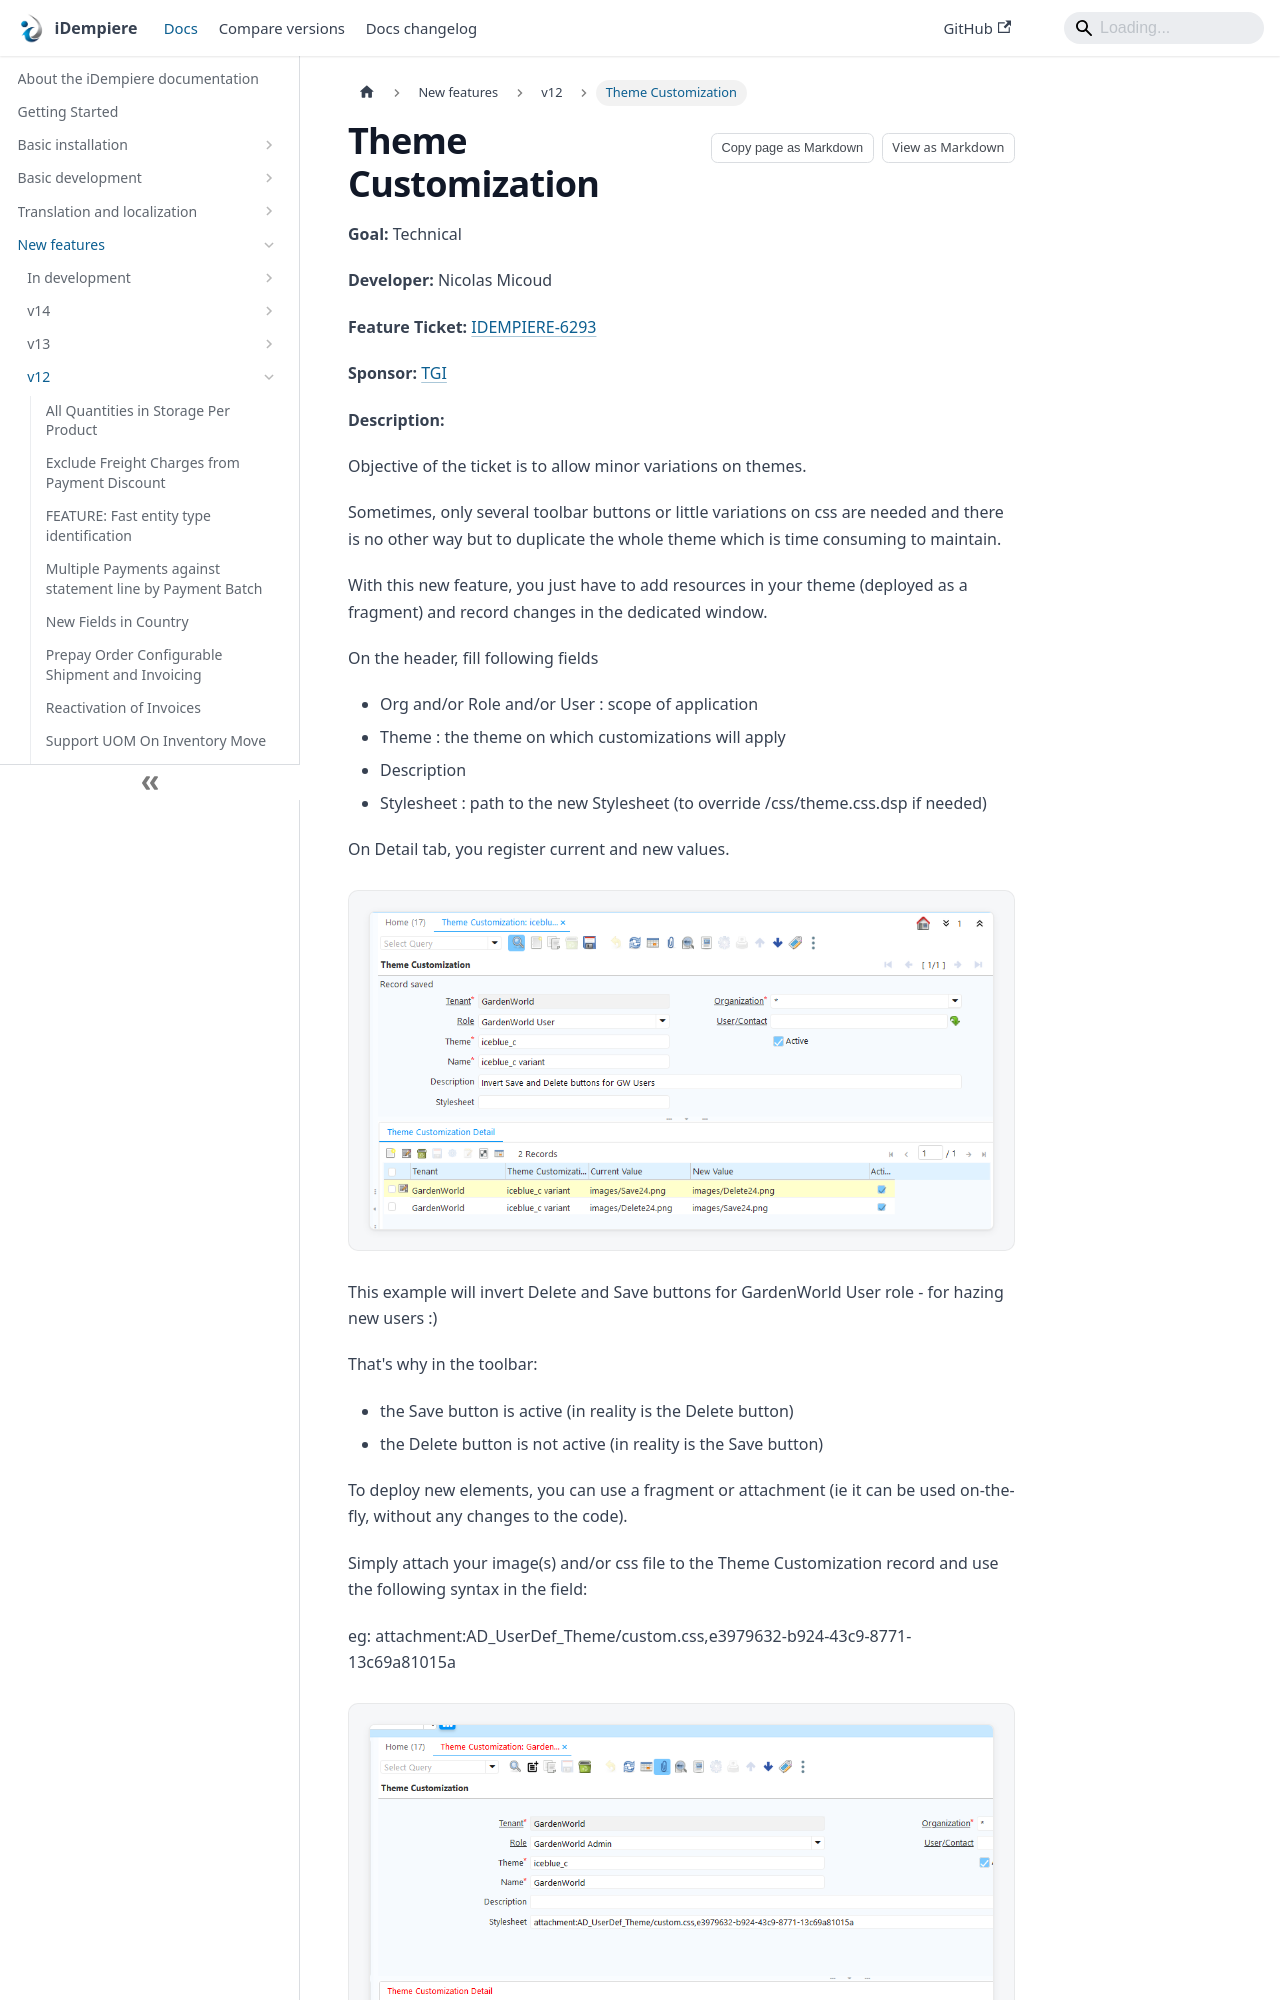

repository: idempiere/idempiere.github.io · page: docs/new-features/v12/theme-customization.html · generator: docusaurus

---
sidebar_position: 26
sidebar_label: "Theme Customization"
description: "Objective of the ticket is to allow minor variations on themes."
tags: [technical]
---
# Theme Customization

**Goal:** Technical

**Developer:**  Nicolas Micoud

**Feature Ticket:** [IDEMPIERE-6293](https://idempiere.atlassian.net/browse/IDEMPIERE-6293)

**Sponsor:** [TGI](http://tgi.eu)

**Description:**

Objective of the ticket is to allow minor variations on themes.

Sometimes, only several toolbar buttons or little variations on css are needed and there is no other way but to duplicate the whole theme which is time consuming to maintain.

With this new feature, you just have to add resources in your theme (deployed as a fragment) and record changes in the dedicated window.

On the header, fill following fields
- Org and/or Role and/or User : scope of application
- Theme : the theme on which customizations will apply
- Description
- Stylesheet : path to the new Stylesheet (to override /css/theme.css.dsp if needed)

On Detail tab, you register current and new values.

![ThemeCustomizationExample](pathname:///img/new-features/v12/ThemeCustomizationExample.png)

This example will invert Delete and Save buttons for GardenWorld User role - for hazing new users :)
